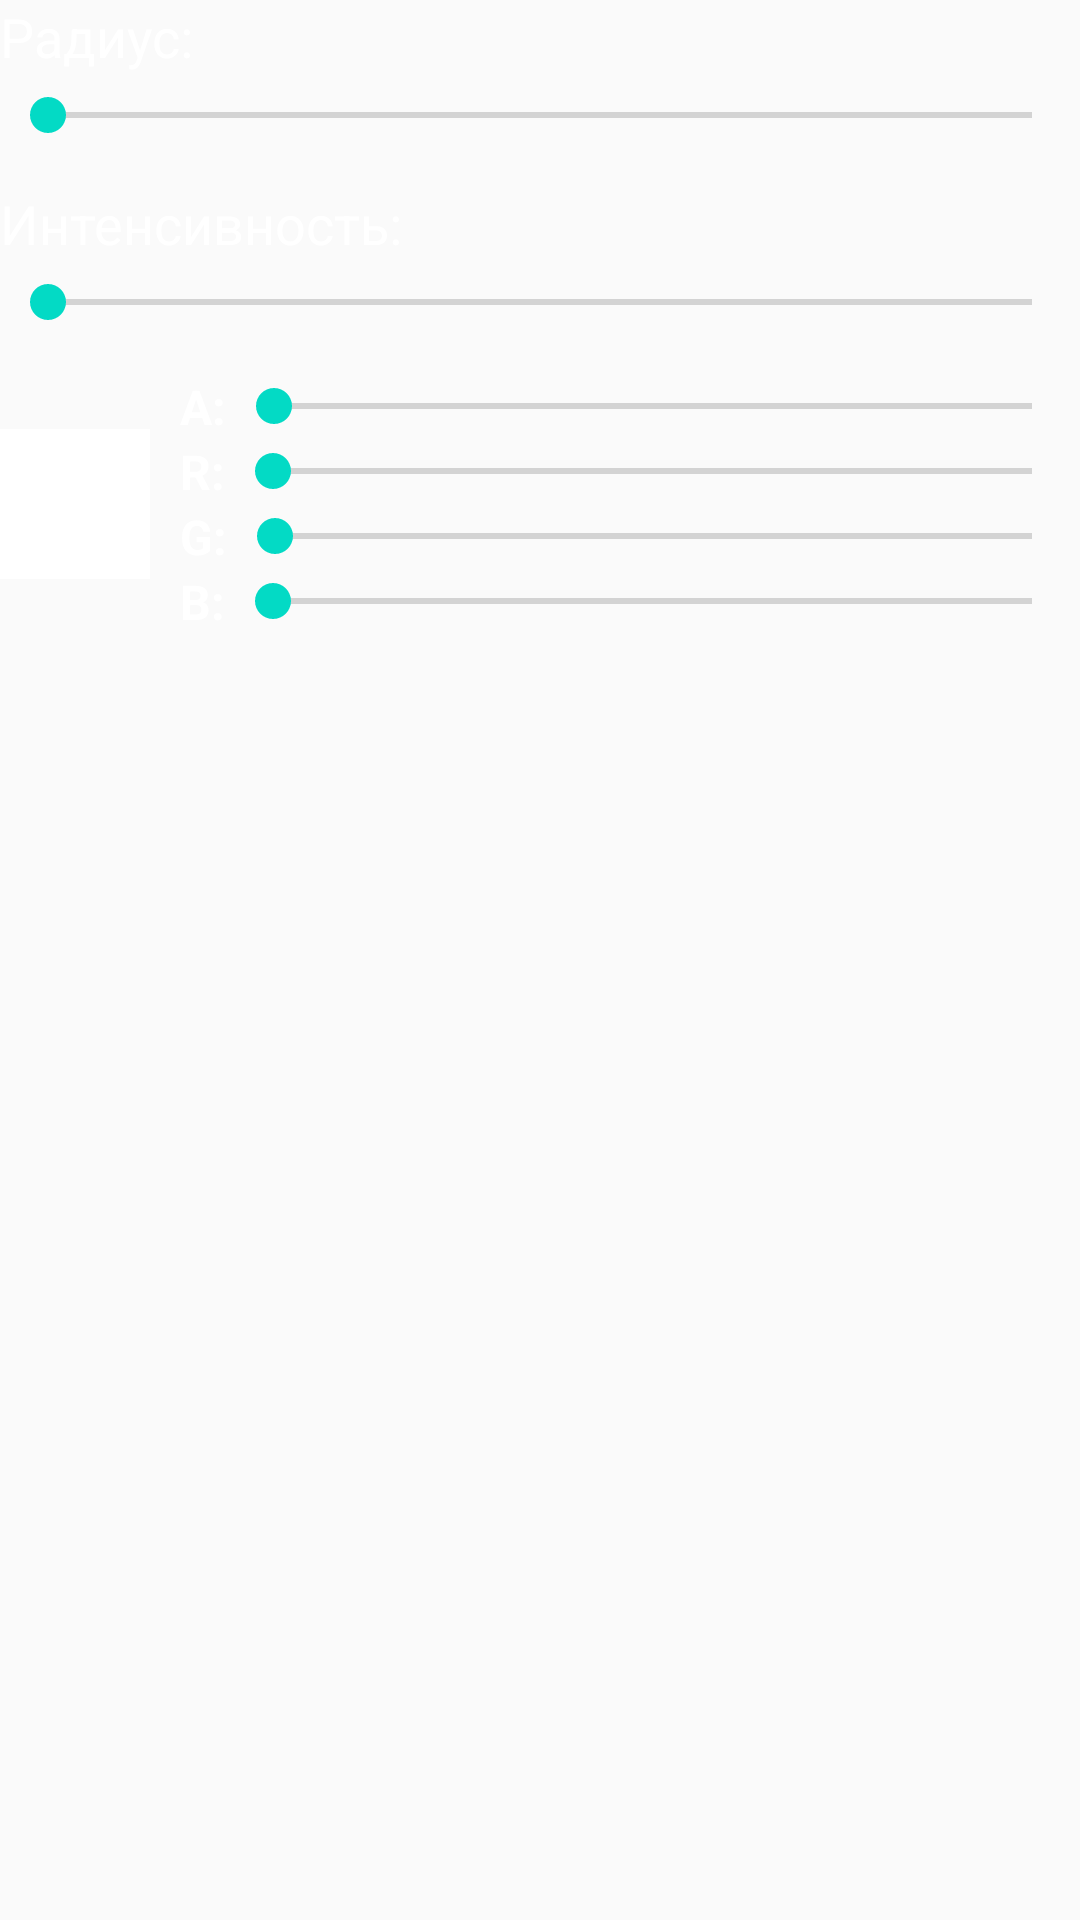

Layout XML and referenced resources for this Android screen:
<!-- AndroidManifest.xml: application theme AppTheme -->
<!-- res/layout/tool_aerosol.xml -->
<?xml version="1.0" encoding="utf-8"?>
<LinearLayout
    xmlns:android="http://schemas.android.com/apk/res/android"
    android:orientation="vertical"
    android:layout_width="match_parent"
    android:layout_height="match_parent">

    <TextView
        android:layout_width="wrap_content"
        android:layout_height="wrap_content"
        android:layout_marginBottom="5dp"
        android:text="Радиус:"
        style="@style/tool_name"/>

    <SeekBar
        android:id="@+id/sb_radius"
        android:layout_width="match_parent"
        android:layout_height="wrap_content"
        android:layout_marginBottom="15dp"
        android:max="100"/>

    <TextView
        android:layout_width="wrap_content"
        android:layout_height="wrap_content"
        android:layout_marginBottom="5dp"
        android:text="Интенсивность:"
        style="@style/tool_name"/>

    <SeekBar
        android:id="@+id/sb_intensity"
        android:layout_width="match_parent"
        android:layout_height="wrap_content"
        android:layout_marginBottom="15dp"
        android:max="100"/>

   <include layout="@layout/color_picker"/>

</LinearLayout>
<!-- res/layout/color_picker.xml (included above) -->
<?xml version="1.0" encoding="utf-8"?>
<LinearLayout
    xmlns:android="http://schemas.android.com/apk/res/android"
    android:layout_width="match_parent"
    android:layout_height="wrap_content"
    android:layout_marginBottom="15dp"
    android:orientation="horizontal"
    android:gravity="center">

    <ImageView
        android:id="@+id/iv_argb_color"
        android:layout_width="50dp"
        android:layout_height="50dp"
        android:background="#FFF"/>

    <LinearLayout
        android:layout_width="match_parent"
        android:layout_height="wrap_content"
        android:orientation="vertical"
        android:layout_marginLeft="10dp"
        android:gravity="center">

        <LinearLayout
            android:layout_width="match_parent"
            android:layout_height="wrap_content"
            android:orientation="horizontal"
            android:gravity="center">

            <TextView
                android:layout_width="wrap_content"
                android:layout_height="wrap_content"
                android:text="A:"
                style="@style/argb_component_name"/>

            <SeekBar
                android:id="@+id/sb_alpha"
                android:layout_width="match_parent"
                android:layout_height="wrap_content"
                android:max="255"/>

        </LinearLayout>

        <LinearLayout
            android:layout_width="match_parent"
            android:layout_height="wrap_content"
            android:orientation="horizontal"
            android:gravity="center">

            <TextView
                android:layout_width="wrap_content"
                android:layout_height="wrap_content"
                android:text="R:"
                style="@style/argb_component_name"/>

            <SeekBar
                android:id="@+id/sb_red"
                android:layout_width="match_parent"
                android:layout_height="wrap_content"
                android:max="255"/>

        </LinearLayout>

        <LinearLayout
            android:layout_width="match_parent"
            android:layout_height="wrap_content"
            android:orientation="horizontal"
            android:gravity="center">

            <TextView
                android:layout_width="wrap_content"
                android:layout_height="wrap_content"
                android:text="G:"
                style="@style/argb_component_name"/>

            <SeekBar
                android:id="@+id/sb_green"
                android:layout_width="match_parent"
                android:layout_height="wrap_content"
                android:max="255"/>

        </LinearLayout>

        <LinearLayout
            android:layout_width="match_parent"
            android:layout_height="wrap_content"
            android:orientation="horizontal"
            android:gravity="center">

            <TextView
                android:layout_width="wrap_content"
                android:layout_height="wrap_content"
                android:text="B:"
                style="@style/argb_component_name"/>

            <SeekBar
                android:id="@+id/sb_blue"
                android:layout_width="match_parent"
                android:layout_height="wrap_content"
                android:max="255"/>

        </LinearLayout>

    </LinearLayout>

</LinearLayout>
<!-- resources referenced by this layout -->
<resources>
  <style name="argb_component_name">
          <item name="android:textColor">#FFF</item>
          <item name="android:textSize">16sp</item>
          <item name="android:textStyle">bold</item>
      </style>
  <style name="tool_name">
          <item name="android:textColor">#FFF</item>
          <item name="android:textSize">18sp</item>
      </style>
  <style name="AppTheme" parent="Theme.AppCompat.Light.NoActionBar">
          <item name="colorPrimary">@color/colorPrimary</item>
          <item name="colorPrimaryDark">@color/colorPrimaryDark</item>
          <item name="colorAccent">@color/colorAccent</item>
      </style>
  <!-- not gathered from this repository: default colours our renderer supplied (Android Studio template values) -->
  <color name="colorPrimary">#FF6200EE</color>
  <color name="colorPrimaryDark">#FF3700B3</color>
  <color name="colorAccent">#FF03DAC5</color>
</resources>
